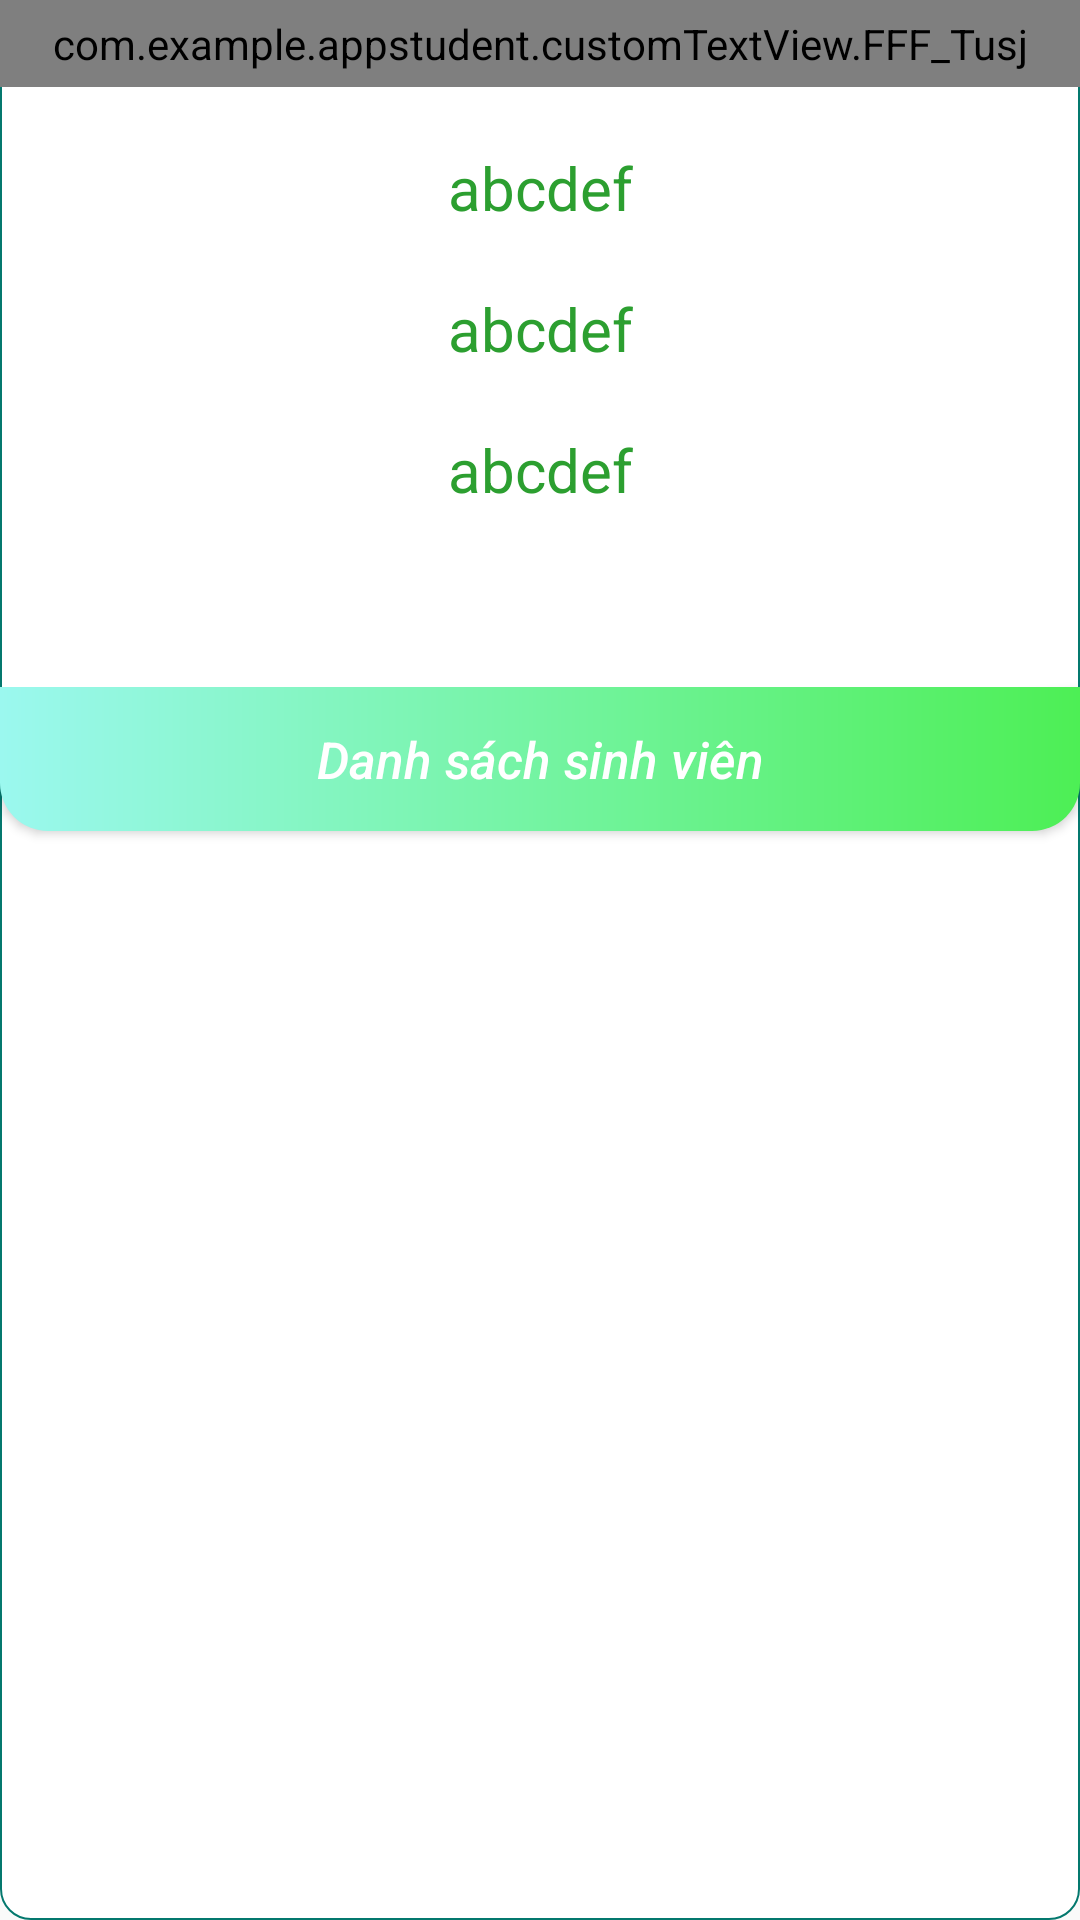

The Android layout XML behind this screen, and the referenced resources:
<!-- AndroidManifest.xml: application theme Theme.AppStudent -->
<!-- res/layout/layout_dialog_danhsach_sv.xml -->
<?xml version="1.0" encoding="utf-8"?>
<LinearLayout xmlns:android="http://schemas.android.com/apk/res/android"
    android:layout_width="300dp"
    android:layout_height="wrap_content"
    android:orientation="vertical"
    android:layout_margin="40dp"
    android:layout_gravity="center"
    android:background="@drawable/corner_16dp_borrder_gray"
    >
    <com.example.appstudent.customTextView.FFF_Tusj
        android:id="@+id/tenmon"
        android:layout_width="match_parent"
        android:layout_height="wrap_content"
        android:textColor="#FFF"
        android:textStyle="bold|italic"
        android:gravity="center"
        android:textSize="25dp"
        android:background="@drawable/top_left_right_yellow_16dp"
        android:padding="5dp"
        />
    <LinearLayout
        android:layout_width="match_parent"
        android:layout_height="200dp"
        android:orientation="vertical"
        >

        <TextView
            android:layout_marginTop="20dp"
            android:id="@+id/tietbatdau"
            android:layout_width="match_parent"
            android:layout_height="wrap_content"
            android:text="abcdef"
            android:textSize="20dp"
            android:gravity="center"
            android:textColor="#2C9F30"
            />

        <TextView
            android:id="@+id/tietketthuc"
            android:layout_marginTop="20dp"
            android:layout_width="match_parent"
            android:layout_height="wrap_content"
            android:text="abcdef"
            android:textSize="20dp"
            android:gravity="center"
            android:textColor="#2C9F30"
            />
        <TextView
            android:id="@+id/phong"
            android:layout_marginTop="20dp"
            android:layout_width="match_parent"
            android:layout_height="wrap_content"
            android:text="abcdef"
            android:textSize="20dp"
            android:gravity="center"
            android:textColor="#2C9F30"
            />
    </LinearLayout>

    <Button
        android:id="@+id/danhsachsinhvien"
        android:layout_width="match_parent"
        android:layout_height="wrap_content"
        android:textStyle="italic"
        android:textSize="17dp"
        android:textAllCaps="false"
        android:background="@drawable/bottom_left_right_16dp"
        android:text="Danh sách sinh viên"
        android:textColor="#FFF"
        />

</LinearLayout>
<!-- resources referenced by this layout -->
<resources>
  <!-- drawable bottom_left_right_16dp (drawable) -->
  <?xml version="1.0" encoding="utf-8"?>
  <ripple xmlns:android="http://schemas.android.com/apk/res/android"
      android:color="#0FAA15">
      <item>
          <shape android:shape="rectangle">
              <gradient android:startColor="#9BF8EF" android:endColor="#4DEF55"/>-->
              <corners android:bottomLeftRadius="16dp" android:bottomRightRadius="16dp"/>
          </shape>
      </item>
  </ripple>
  <!-- drawable corner_16dp_borrder_gray (drawable) -->
  <?xml version="1.0" encoding="utf-8"?>
  <shape xmlns:android="http://schemas.android.com/apk/res/android">
      <solid android:color="#FFF"/>
      <corners android:radius="10dp"/>
      <stroke android:width="0.5dp" android:color="#04786E"/>
  </shape>
  <!-- drawable top_left_right_yellow_16dp (drawable) -->
  <?xml version="1.0" encoding="utf-8"?>
  <shape xmlns:android="http://schemas.android.com/apk/res/android">
  
      <gradient  android:startColor="#0DEC16" android:endColor="#89F3E9"/>
      <corners android:topRightRadius="16dp" android:topLeftRadius="16dp" />
  </shape>
  <style name="Theme.AppStudent" parent="Theme.AppCompat.DayNight.NoActionBar">
          
          <item name="colorPrimary">@color/purple_500</item>
          <item name="colorPrimaryVariant">@color/purple_700</item>
          <item name="colorOnPrimary">@color/white</item>
          
          <item name="colorSecondary">@color/teal_200</item>
          <item name="colorSecondaryVariant">@color/teal_700</item>
          <item name="colorOnSecondary">@color/black</item>
          
          <item name="android:statusBarColor">?attr/colorPrimaryVariant</item>
          
          <item name="android:windowActionBar">false</item>
          <item name="android:windowNoTitle">true</item>
      </style>
  <color name="purple_500">#FF6200EE</color>
  <color name="purple_700">#FF3700B3</color>
  <color name="white">#FFFFFFFF</color>
  <color name="teal_200">#FF03DAC5</color>
  <color name="teal_700">#FF018786</color>
  <color name="black">#FF000000</color>
</resources>
